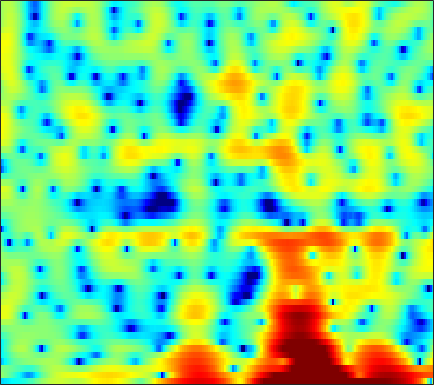

The table this chart was drawn from, first rows:
-8.3047, -7.9874, -7.5218, -7.0528, -6.7124, -6.3257, -6.037, -5.8654, -5.6455, -5.3718, -5.0167, -4.7143, -4.0955, -3.391, -2.796, -1.9745, -1.1562, -0.55815, 0.19095, 0.89929, 1.5399, 1.9971, 2.5154, 2.9408
0.8942, 0.4083, -0.2711, -0.998, -1.589, -2.459, -3.441, -4.281, -5.54, -7.001, -8.645, -9.929, -11.3, -11.48, -10.61, -8.684, -6.586, -5.127, -3.387, -1.877, -0.5836, 0.2647, 1.244, 2.072
0.2025, -0.09281, -0.4391, -0.7569, -0.9849, -1.313, -1.691, -2.008, -2.474, -2.976, -3.442, -3.733, -3.959, -3.932, -3.712, -3.156, -2.387, -1.743, -0.8727, -0.04854, 0.6905, 1.169, 1.706, 2.124
-9.861, -8.016, -5.993, -4.411, -3.47, -2.471, -1.705, -1.256, -0.7845, -0.4332, -0.1621, 0.01301, 0.2157, 0.4021, 0.5357, 0.7172, 0.9097, 1.058, 1.256, 1.456, 1.634, 1.743, 1.842, 1.876
-6.578, -5.704, -4.395, -3.127, -2.264, -1.253, -0.4184, 0.09071, 0.6129, 0.9499, 1.117, 1.137, 1.036, 0.8002, 0.5566, 0.1575, -0.2479, -0.5123, -0.7222, -0.7042, -0.4478, -0.1438, 0.3398, 0.8178
-6.982, -5.378, -3.476, -1.869, -0.8524, 0.2871, 1.175, 1.683, 2.171, 2.416, 2.396, 2.193, 1.663, 0.7695, -0.1854, -1.972, -4.659, -7.719, -15.46, -20.48, -9.368, -5.681, -2.599, -0.5817
-6.867, -5.497, -3.845, -2.42, -1.506, -0.4661, 0.3646, 0.8485, 1.32, 1.605, 1.702, 1.653, 1.441, 1.072, 0.7028, 0.1326, -0.4709, -0.875, -1.253, -1.349, -1.135, -0.8226, -0.316, 0.1822
-3.651, -3.006, -2.186, -1.442, -0.9427, -0.3537, 0.1307, 0.4252, 0.7247, 0.9247, 1.044, 1.089, 1.086, 1.029, 0.9588, 0.8434, 0.7209, 0.6354, 0.5392, 0.4748, 0.4296, 0.402, 0.3549, 0.2866
-1.142, -0.7385, -0.2925, 0.05697, 0.2506, 0.4255, 0.5072, 0.5262, 0.5064, 0.455, 0.404, 0.3724, 0.3581, 0.3715, 0.3955, 0.4418, 0.4926, 0.5196, 0.5382, 0.5237, 0.4668, 0.3959, 0.2632, 0.07971
2.031, 2.192, 2.26, 2.168, 1.984, 1.587, 1.006, 0.4784, -0.3055, -1.099, -1.747, -2.03, -2.068, -1.75, -1.375, -0.8271, -0.3299, -0.03654, 0.2277, 0.3444, 0.3217, 0.2166, -0.01491, -0.3393
4.945, 4.993, 4.869, 4.496, 4.028, 3.121, 1.815, 0.4943, -1.904, -5.483, -11.55, -19.39, -12.56, -6.898, -4.461, -2.376, -1.075, -0.4586, 0.01639, 0.1446, -0.0316, -0.3481, -1.037, -2.038
4.644, 4.822, 4.872, 4.677, 4.365, 3.727, 2.803, 1.917, 0.5355, -0.9395, -2.264, -2.943, -3.23, -2.96, -2.629, -2.232, -1.998, -1.939, -1.993, -2.196, -2.543, -2.938, -3.704, -4.811
3.047, 3.46, 3.829, 3.995, 3.989, 3.801, 3.446, 3.074, 2.465, 1.751, 0.9734, 0.3656, -0.4804, -1.394, -2.158, -3.309, -4.617, -5.646, -6.863, -7.528, -7.438, -7.027, -6.365, -5.805
1.551, 2.132, 2.763, 3.235, 3.485, 3.66, 3.667, 3.566, 3.26, 2.773, 2.115, 1.496, 0.4751, -0.8237, -2.021, -4.017, -6.719, -9.524, -15.37, -22.7, -14.84, -10.99, -7.776, -5.742
-1.432, -0.5581, 0.545, 1.503, 2.092, 2.686, 3.051, 3.173, 3.14, 2.904, 2.459, 1.995, 1.203, 0.2488, -0.5679, -1.762, -2.993, -3.86, -4.768, -5.197, -5.059, -4.657, -3.914, -3.126
-6.758, -4.423, -1.994, -0.1792, 0.8474, 1.871, 2.536, 2.824, 2.98, 2.881, 2.546, 2.16, 1.506, 0.71, 0.05758, -0.8259, -1.632, -2.124, -2.582, -2.751, -2.635, -2.396, -1.982, -1.52
-4.673, -2.922, -0.952, 0.5864, 1.488, 2.377, 2.95, 3.195, 3.278, 3.091, 2.651, 2.152, 1.255, 0.08171, -0.967, -2.576, -4.304, -5.455, -6.274, -5.891, -4.727, -3.711, -2.438, -1.395
0.05306, 0.5906, 1.309, 1.949, 2.353, 2.751, 2.989, 3.052, 2.962, 2.658, 2.134, 1.569, 0.5476, -0.8405, -2.185, -4.599, -8.149, -12.1, -18.2, -12.63, -7.692, -5.315, -3.107, -1.596
1.226, 1.328, 1.459, 1.579, 1.652, 1.725, 1.732, 1.689, 1.553, 1.322, 0.9572, 0.6012, 0.0191, -0.6978, -1.327, -2.205, -3.031, -3.519, -3.772, -3.476, -2.797, -2.149, -1.306, -0.6049
0.8997, 0.6076, 0.2367, -0.045, -0.195, -0.2928, -0.317, -0.3291, -0.35, -0.3948, -0.487, -0.5663, -0.6821, -0.7778, -0.8229, -0.8208, -0.7552, -0.665, -0.4645, -0.1976, 0.1209, 0.3703, 0.6963, 0.9395
-0.3221, -1.427, -2.888, -3.99, -4.343, -4.147, -3.529, -3.079, -2.665, -2.571, -2.657, -2.762, -2.754, -2.415, -1.911, -1.089, -0.2545, 0.3267, 0.963, 1.447, 1.826, 2.031, 2.237, 2.403
-1.509, -3.817, -8.286, -18, -23.04, -10.35, -6.176, -4.488, -3.58, -3.917, -5.553, -7.978, -12.84, -10.9, -6.593, -2.693, -0.2842, 0.8974, 1.858, 2.272, 2.302, 2.18, 1.991, 2.027
-2.853, -3.579, -4.121, -4.193, -3.876, -2.999, -1.876, -1.221, -0.7695, -0.8268, -1.488, -2.179, -2.8, -2.295, -1.186, 0.4005, 1.651, 2.186, 2.304, 1.706, 0.1923, -1.7, -5.699, -9.519
-19.51, -11.74, -7.179, -4.593, -3.211, -1.819, -0.7792, -0.1877, 0.4213, 0.813, 1.057, 1.194, 1.362, 1.589, 1.771, 1.981, 2.066, 1.977, 1.587, 0.8084, -0.4008, -1.545, -3.094, -3.825
-5.915, -5.473, -4.405, -3.205, -2.373, -1.381, -0.5742, -0.07219, 0.475, 0.8796, 1.203, 1.385, 1.567, 1.688, 1.729, 1.732, 1.624, 1.476, 1.188, 0.7928, 0.3412, -0.01351, -0.4062, -0.6494
-1.927, -1.79, -1.475, -1.067, -0.736, -0.3117, 0.08901, 0.3596, 0.6701, 0.928, 1.138, 1.257, 1.379, 1.439, 1.45, 1.41, 1.304, 1.183, 0.9594, 0.6815, 0.3745, 0.1259, -0.2099, -0.5303
-0.1534, 0.02662, 0.2353, 0.4083, 0.5206, 0.6374, 0.7269, 0.7831, 0.8478, 0.9228, 0.9914, 1.05, 1.123, 1.179, 1.2, 1.171, 1.087, 0.9699, 0.7436, 0.4449, 0.07614, -0.2206, -0.6482, -1.092
1.427, 1.614, 1.721, 1.687, 1.577, 1.354, 1.056, 0.8127, 0.5205, 0.316, 0.2611, 0.323, 0.5037, 0.743, 0.9033, 1.049, 1.059, 0.9637, 0.6964, 0.265, -0.3103, -0.8069, -1.494, -2.145
3.519, 3.579, 3.458, 3.11, 2.679, 1.886, 0.8199, -0.1449, -1.513, -2.656, -2.935, -2.479, -1.357, -0.1821, 0.5467, 1.245, 1.567, 1.569, 1.236, 0.5097, -0.6229, -1.754, -3.551, -5.323
4.45, 4.356, 4.06, 3.527, 2.929, 1.771, 0.07182, -1.754, -5.453, -12.7, -19.54, -9.705, -4.211, -1.23, 0.2157, 1.446, 2.074, 2.202, 1.927, 1.124, -0.2949, -1.895, -5.08, -10.37
1.575, 1.491, 1.345, 1.094, 0.8214, 0.2723, -0.4999, -1.215, -2.227, -3.035, -3.149, -2.728, -1.726, -0.6451, 0.06955, 0.7785, 1.209, 1.336, 1.269, 0.9252, 0.3449, -0.2147, -1.026, -1.673
-3.806, -3.597, -3.066, -2.448, -2.04, -1.614, -1.37, -1.258, -1.189, -1.124, -1.012, -0.8751, -0.636, -0.3577, -0.1671, 0.0477, 0.1929, 0.2637, 0.3228, 0.36, 0.3863, 0.4254, 0.5086, 0.6557
-15.14, -12.15, -8.397, -5.704, -4.279, -2.895, -1.971, -1.484, -1.061, -0.7859, -0.6618, -0.6197, -0.643, -0.7354, -0.8627, -1.055, -1.253, -1.35, -1.351, -1.107, -0.6415, -0.1712, 0.5367, 1.263
-11.46, -9.681, -6.989, -4.779, -3.499, -2.339, -1.597, -1.265, -1.043, -0.9738, -1.006, -1.088, -1.305, -1.715, -2.197, -3.129, -4.427, -5.539, -6.62, -6.19, -4.284, -2.631, -0.6023, 1.057
-3.748, -2.925, -1.988, -1.322, -1.053, -0.9947, -1.313, -1.77, -2.498, -3.18, -3.448, -3.408, -3.204, -3.184, -3.437, -4.429, -6.38, -8.882, -14, -13.07, -7.145, -4.022, -1.094, 0.9681
1.239, 1.519, 1.639, 1.425, 0.981, -0.01682, -1.688, -3.525, -7.235, -13.2, -14.84, -10.34, -6.476, -4.359, -3.491, -2.946, -2.905, -2.979, -2.97, -2.556, -1.667, -0.864, 0.2156, 1.173
4.477, 4.334, 3.966, 3.357, 2.722, 1.562, 0.03101, -1.373, -3.517, -5.441, -5.989, -5.361, -4.021, -2.826, -2.17, -1.548, -1.197, -1.038, -0.9108, -0.806, -0.7101, -0.6437, -0.6097, -0.692
5.52, 5.246, 4.769, 4.144, 3.588, 2.722, 1.764, 1.021, 0.1078, -0.6327, -1.145, -1.35, -1.45, -1.452, -1.448, -1.514, -1.65, -1.829, -2.129, -2.489, -2.912, -3.252, -3.797, -4.56
5.743, 5.47, 4.992, 4.383, 3.843, 3.055, 2.219, 1.595, 0.8083, 0.129, -0.4272, -0.7745, -1.165, -1.528, -1.823, -2.326, -2.987, -3.602, -4.572, -5.65, -6.635, -7.194, -7.583, -7.684
5.959, 5.71, 5.189, 4.468, 3.791, 2.752, 1.605, 0.7239, -0.3693, -1.232, -1.736, -1.934, -2.057, -2.203, -2.409, -2.904, -3.807, -4.794, -6.718, -9.67, -14.14, -17.87, -15.31, -10.7
5.694, 5.477, 4.904, 3.999, 3.07, 1.462, -0.6502, -2.619, -5.59, -7.912, -7.627, -6.306, -4.606, -3.482, -3.039, -2.88, -3.23, -3.816, -5.026, -6.714, -8.521, -9.29, -8.51, -6.369
4.108, 3.985, 3.55, 2.743, 1.872, 0.2617, -1.995, -4.217, -8.155, -12.07, -10.72, -8.223, -5.722, -4.147, -3.425, -2.92, -2.741, -2.785, -2.968, -3.152, -3.209, -3.074, -2.582, -1.761
2.213, 2.341, 2.312, 2.012, 1.609, 0.8173, -0.2007, -1.035, -2.104, -2.891, -3.268, -3.282, -3.138, -2.958, -2.858, -2.828, -2.879, -2.927, -2.953, -2.856, -2.593, -2.268, -1.679, -0.9621
0.6839, 1.321, 1.914, 2.232, 2.28, 2.137, 1.791, 1.421, 0.8661, 0.2846, -0.3049, -0.7352, -1.305, -1.923, -2.425, -3.129, -3.895, -4.423, -4.929, -5.034, -4.592, -3.968, -2.927, -1.825
-0.3548, 0.9793, 2.253, 3.049, 3.38, 3.533, 3.393, 3.123, 2.578, 1.865, 1.046, 0.3513, -0.6525, -1.778, -2.755, -4.311, -6.29, -8.241, -11.58, -14, -11.42, -8.569, -5.494, -3.253
0.5486, 1.882, 3.187, 3.993, 4.317, 4.386, 4.094, 3.67, 2.841, 1.758, 0.4915, -0.5146, -1.867, -3.126, -4.011, -5.288, -6.814, -8.252, -10.51, -11.77, -10.01, -7.791, -5.2, -3.296
2.624, 3.502, 4.341, 4.8, 4.884, 4.649, 4.004, 3.245, 1.847, -0.0283, -2.428, -4.495, -7.188, -8.624, -8.458, -7.499, -6.675, -6.219, -5.71, -5.144, -4.419, -3.778, -2.909, -2.177
3.999, 4.534, 4.977, 5.097, 4.959, 4.473, 3.595, 2.652, 0.9549, -1.347, -4.473, -7.658, -13.73, -17.13, -13.24, -9.334, -7.041, -5.902, -4.815, -4.02, -3.393, -3.003, -2.573, -2.269
4.63, 4.896, 5.05, 4.951, 4.692, 4.113, 3.245, 2.399, 1.03, -0.5782, -2.355, -3.66, -5.169, -6.09, -6.324, -6.176, -5.777, -5.448, -5.049, -4.739, -4.477, -4.314, -4.146, -3.996
5.119, 5.232, 5.212, 4.983, 4.673, 4.051, 3.219, 2.462, 1.304, 0.03002, -1.288, -2.243, -3.382, -4.319, -4.867, -5.416, -5.808, -6.045, -6.356, -6.688, -6.992, -7.163, -7.201, -6.994
5.558, 5.649, 5.596, 5.327, 4.981, 4.304, 3.386, 2.557, 1.254, -0.2346, -1.806, -3.005, -4.47, -5.647, -6.289, -6.878, -7.352, -7.758, -8.518, -9.658, -11.32, -12.79, -14.01, -12.9
5.536, 5.742, 5.813, 5.622, 5.285, 4.585, 3.55, 2.545, 0.8807, -1.21, -3.804, -6.066, -9.373, -11.86, -12.09, -10.92, -9.792, -9.365, -9.437, -10.32, -12.26, -14.71, -18.19, -15.59
4.392, 4.864, 5.213, 5.229, 5.011, 4.41, 3.441, 2.429, 0.7001, -1.546, -4.469, -7.288, -12.15, -16.92, -15.98, -12.42, -10.03, -8.868, -7.912, -7.458, -7.259, -7.104, -6.662, -5.8
2.447, 3.245, 3.93, 4.21, 4.174, 3.78, 3.026, 2.228, 0.8499, -0.8354, -2.747, -4.227, -6.084, -7.467, -8.056, -8.183, -7.766, -7.247, -6.422, -5.532, -4.643, -3.956, -3.079, -2.186
1.16, 2.135, 3.034, 3.495, 3.575, 3.348, 2.748, 2.091, 0.9324, -0.509, -2.195, -3.565, -5.469, -7.319, -8.485, -9.48, -9.433, -8.752, -7.334, -5.699, -4.119, -3.042, -1.754, -0.6683
0.8719, 1.81, 2.68, 3.147, 3.235, 3.043, 2.491, 1.844, 0.6927, -0.8108, -2.663, -4.337, -7.012, -10.5, -14.14, -22.58, -22.11, -15.54, -10.51, -7.201, -4.686, -3.155, -1.45, -0.0815
1.077, 1.8, 2.456, 2.779, 2.804, 2.544, 1.965, 1.302, 0.1351, -1.367, -3.204, -4.785, -7.158, -9.727, -11.56, -13.29, -13.23, -12.05, -9.706, -7.195, -4.899, -3.385, -1.634, -0.173
1.611, 2.094, 2.518, 2.664, 2.597, 2.252, 1.621, 0.9609, -0.1839, -1.629, -3.415, -4.987, -7.369, -10.01, -12, -13.91, -13.78, -12.32, -9.72, -7.17, -4.897, -3.405, -1.685, -0.2856
